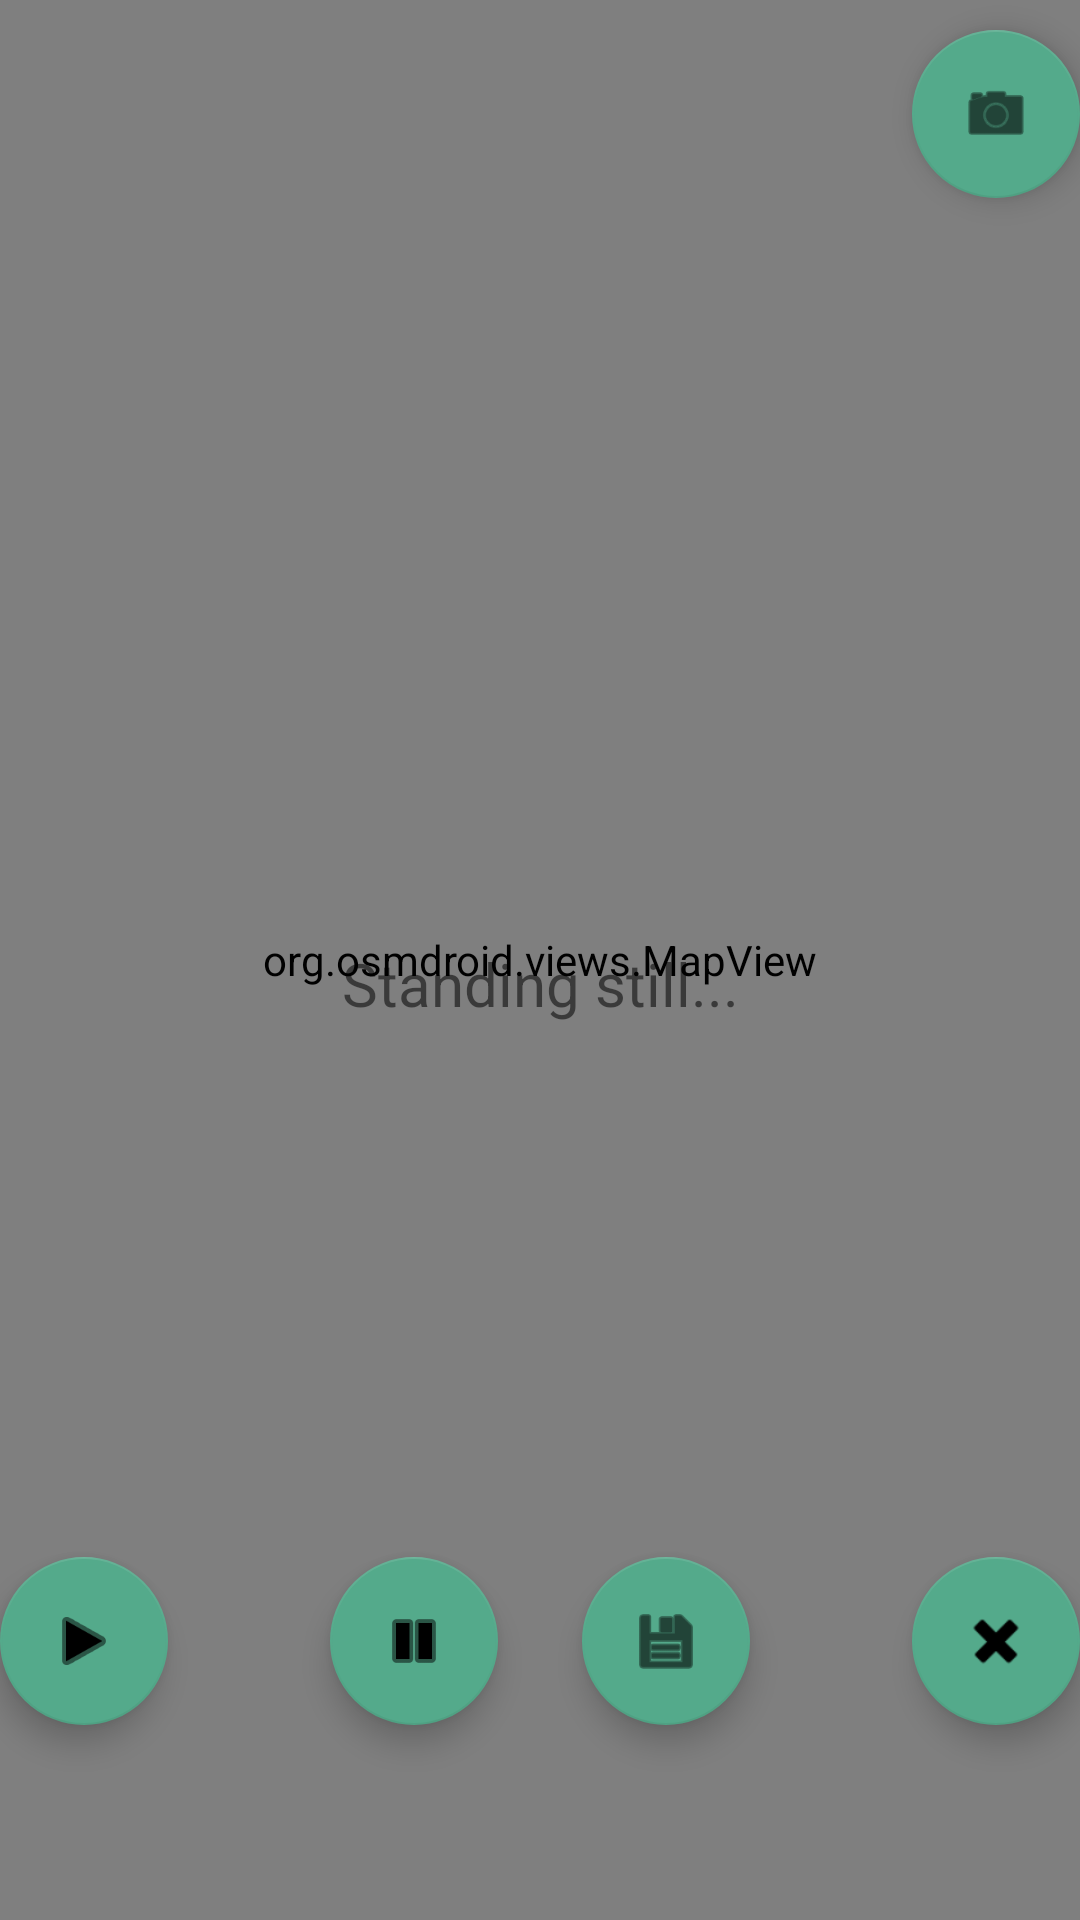

Write the Android layout XML for this screen, with the resource values it uses.
<!-- AndroidManifest.xml: application theme Theme.ArHiking -->
<!-- res/layout/fragment_register_hike.xml -->
<?xml version="1.0" encoding="utf-8"?>
    <FrameLayout xmlns:android="http://schemas.android.com/apk/res/android"
        xmlns:app="http://schemas.android.com/apk/res-auto"
        xmlns:tools="http://schemas.android.com/tools"
        android:layout_width="match_parent"
        android:layout_height="match_parent"
        tools:context=".fragments.RegisterHikeFragment">

    <org.osmdroid.views.MapView
        android:id="@+id/registerHikeMapView"
        android:layout_width="match_parent"
        android:layout_height="match_parent">

    </org.osmdroid.views.MapView>

    <ImageView
        android:id="@+id/btnHike"
        android:layout_width="70sp"
        android:layout_height="70sp"
        android:layout_marginTop="10sp"
        android:layout_gravity="top|center"
        android:src="@drawable/hike"
        android:layout_marginBottom="65dp"
        android:visibility="invisible"
        />

    <ImageView
        android:id="@+id/btnSki"
        android:layout_marginTop="10sp"
        android:layout_width="70sp"
        android:layout_height="70sp"
        android:layout_gravity="top|center"
        android:src="@drawable/ski"
        android:layout_marginBottom="65dp"
        android:visibility="invisible"
        />

    <ImageView
        android:id="@+id/btnBike"
        android:layout_marginTop="10sp"
        android:layout_width="70sp"
        android:layout_height="70sp"
        android:layout_gravity="top|center"
        android:src="@drawable/bike"
        android:layout_marginBottom="65dp"
        android:visibility="invisible"
        />

    <com.google.android.material.floatingactionbutton.FloatingActionButton
        android:id="@+id/imageViewDelete"
        android:layout_width="wrap_content"
        android:layout_height="wrap_content"
        android:layout_gravity="bottom|right"
        android:src="@android:drawable/ic_delete"
        android:layout_marginBottom="65dp"
        />
    <com.google.android.material.floatingactionbutton.FloatingActionButton
        android:id="@+id/imageViewPlay"
        android:layout_width="wrap_content"
        android:layout_height="wrap_content"
        android:layout_gravity="bottom|left"
        android:src="@android:drawable/ic_media_play"
        android:layout_marginBottom="65dp"
        />

    <com.google.android.material.floatingactionbutton.FloatingActionButton
        android:id="@+id/imageViewPause"
        android:layout_width="wrap_content"
        android:layout_height="wrap_content"
        android:layout_gravity="bottom|left"
        android:src="@android:drawable/ic_media_pause"
        android:layout_marginBottom="65dp"
        android:layout_marginLeft="110dp"
        />

    <com.google.android.material.floatingactionbutton.FloatingActionButton
        android:id="@+id/imageViewStop"
        android:layout_width="wrap_content"
        android:layout_height="wrap_content"
        android:layout_gravity="bottom|right"
        android:src="@android:drawable/ic_menu_save"
        android:layout_marginBottom="65dp"
        android:layout_marginRight="110dp"
        />

    <com.google.android.material.floatingactionbutton.FloatingActionButton
        android:id="@+id/floatingBtnCamera"
        android:layout_width="wrap_content"
        android:layout_height="wrap_content"
        android:layout_gravity="top|right"
        android:src="@android:drawable/ic_menu_camera"
        android:layout_marginTop="10dp"
        />


    <TextView
        android:id="@+id/tvMovementStatus"
        android:layout_width="match_parent"
        android:layout_height="wrap_content"
        android:layout_marginStart="8dp"
        android:layout_marginTop="8dp"
        android:layout_marginEnd="8dp"
        android:textAlignment="center"
        android:layout_gravity="center"
        android:textSize="20sp"
        android:text="@string/standing_still"/>


</FrameLayout>
<!-- resources referenced by this layout -->
<resources>
  <!-- drawable bike: png bitmap (drawable, 721415 bytes) -->
  <!-- drawable hike: png bitmap (drawable, 694118 bytes) -->
  <!-- drawable ski: png bitmap (drawable, 810755 bytes) -->
  <string name="standing_still">Standing still...</string>
  <style name="Theme.ArHiking" parent="Theme.MaterialComponents.DayNight.DarkActionBar">
          
          <item name="colorPrimary">@color/app_theme_color</item>
          <item name="colorPrimaryVariant">@color/purple_700</item>
          <item name="colorOnPrimary">@color/white</item>
          
  
          <item name="colorSecondary">@color/app_theme_color</item>
          <item name="colorSecondaryVariant">@color/teal_700</item>
          <item name="colorOnSecondary">@color/black</item>
          
          <item name="android:statusBarColor" tools:targetApi="l">@color/app_theme_color</item>
          
      </style>
  <color name="app_theme_color">#54AA8B</color>
  <color name="purple_700">#FF3700B3</color>
  <color name="white">#FFFFFFFF</color>
  <color name="teal_700">#FF018786</color>
  <color name="black">#FF000000</color>
</resources>
